Image classification data set "dataset" (Renzo-T/Chess_Scanner on GitHub). Class labels (13): black bishop, black king, black knight, black pawn, black queen, black rook, nothing, white bishop, white king, white knight, white pawn, white queen, white rook.

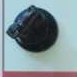
Label: nothing

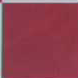
Label: nothing

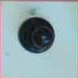
Label: nothing

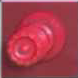
Label: nothing

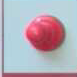
Label: white pawn

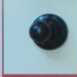
Label: nothing
